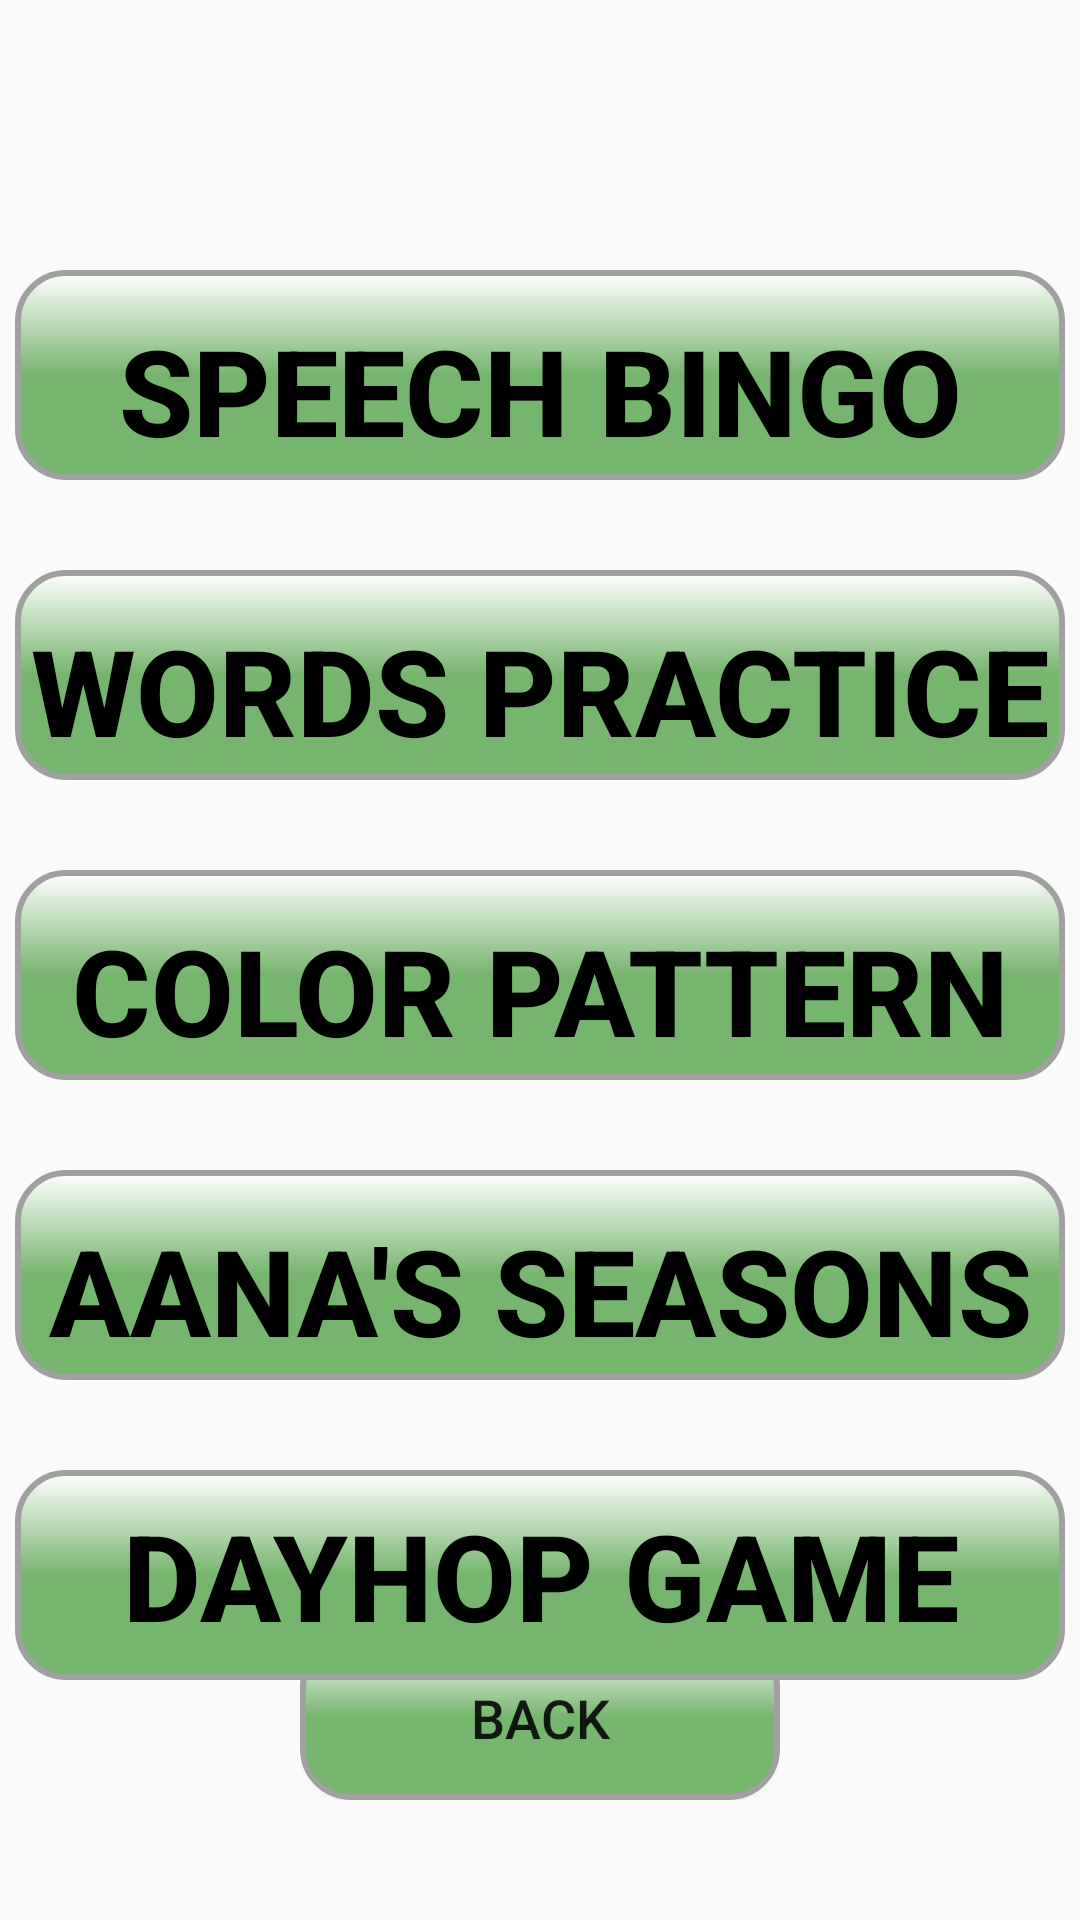

Layout XML and referenced resources for this Android screen:
<!-- AndroidManifest.xml: application theme AppTheme -->
<!-- res/layout/dyslexia_therapy_portal.xml -->
<?xml version="1.0" encoding="utf-8"?>
<RelativeLayout xmlns:android="http://schemas.android.com/apk/res/android"
    xmlns:app="http://schemas.android.com/apk/res-auto"
    android:layout_width="match_parent"
    android:layout_height="match_parent"
    android:background="@drawable/color_back2">

    <Button
        android:id="@+id/proButton"
        android:layout_width="350dp"
        android:layout_height="70dp"
        android:layout_centerHorizontal="true"
        android:layout_marginTop="90dp"
        android:background="@drawable/button_3d_round"
        android:paddingTop="10dp"
        android:text="SPEECH BINGO"
        android:textColor="#000000"
        android:textSize="40sp"
        android:textStyle="bold" />

    <Button
        android:id="@+id/memButton"
        android:layout_width="350dp"
        android:layout_height="70dp"
        android:layout_below="@id/proButton"
        android:layout_marginTop="30dp"
        android:layout_centerHorizontal="true"
        android:background="@drawable/button_3d_round"
        android:paddingTop="10dp"
        android:text="WORDS PRACTICE"
        android:textSize="40sp"
        android:textColor="#000000"
        android:textStyle="bold" />

    <Button
        android:id="@+id/colorButton"
        android:layout_width="350dp"
        android:layout_height="70dp"
        android:layout_below="@id/memButton"
        android:layout_marginTop="30dp"
        android:layout_centerHorizontal="true"
        android:background="@drawable/button_3d_round"
        android:paddingTop="10dp"
        android:text="COLOR PATTERN"
        android:textSize="40sp"
        android:textColor="#000000"
        android:textStyle="bold" />
    <Button
        android:id="@+id/seasonButton"
        android:layout_width="350dp"
        android:layout_height="70dp"
        android:layout_below="@id/colorButton"
        android:layout_marginTop="30dp"
        android:layout_centerHorizontal="true"
        android:background="@drawable/button_3d_round"
        android:paddingTop="10dp"
        android:text="Aana's Seasons"
        android:textSize="40sp"
        android:textColor="#000000"
        android:textStyle="bold" />

    
    <Button
        android:id="@+id/nextDayButton"
        android:layout_width="350dp"
        android:layout_height="70dp"
        android:layout_below="@id/seasonButton"
        android:layout_marginTop="30dp"
        android:layout_centerHorizontal="true"
        android:background="@drawable/button_3d_round"
        android:paddingTop="0dp"
        android:text="DAYHOP GAME"
        android:textSize="40sp"
        android:textColor="#000000"
        android:textStyle="bold" />

    <LinearLayout
        android:id="@+id/navigationLayout"
        android:layout_width="260dp"
        android:layout_height="55dp"
        android:layout_alignParentBottom="true"
        android:layout_centerHorizontal="true"
        android:layout_marginBottom="40dp"
        android:orientation="horizontal"
        android:paddingHorizontal="50dp"
        android:gravity="center_vertical">

        <Button
            android:id="@+id/backButton"
            android:layout_width="0dp"
            android:layout_height="55dp"
            android:layout_weight="1"
            android:text="Back"
            android:textSize="18sp"
            android:background="@drawable/button_3d_round"/>
    </LinearLayout>

</RelativeLayout>
<!-- resources referenced by this layout -->
<resources>
  <!-- drawable button_3d_round (drawable) -->
  <?xml version="1.0" encoding="utf-8"?>
  <layer-list xmlns:android="http://schemas.android.com/apk/res/android">
      
      <item
          android:right="2dp"
          android:left="2dp"
          android:top="2dp"
          android:bottom="2dp">
          <shape>
              <solid android:color="#88000000"/> 
              <corners android:radius="16dp"/> 
          </shape>
      </item>
  
      
      <item>
          <shape>
              <gradient
                  android:startColor="#FFFFFF"
              android:centerColor="#76B56D"
              android:endColor="#76B56D"
              android:angle="270"/>
              <corners android:radius="16dp"/> 
              <stroke
                  android:color="#A0A0A0"
              android:width="2dp"/>    
          </shape>
      </item>
  </layer-list>
  <style name="AppTheme" parent="Theme.AppCompat.Light.NoActionBar">
          <item name="colorButtonNormal">@null</item>
      </style>
</resources>
